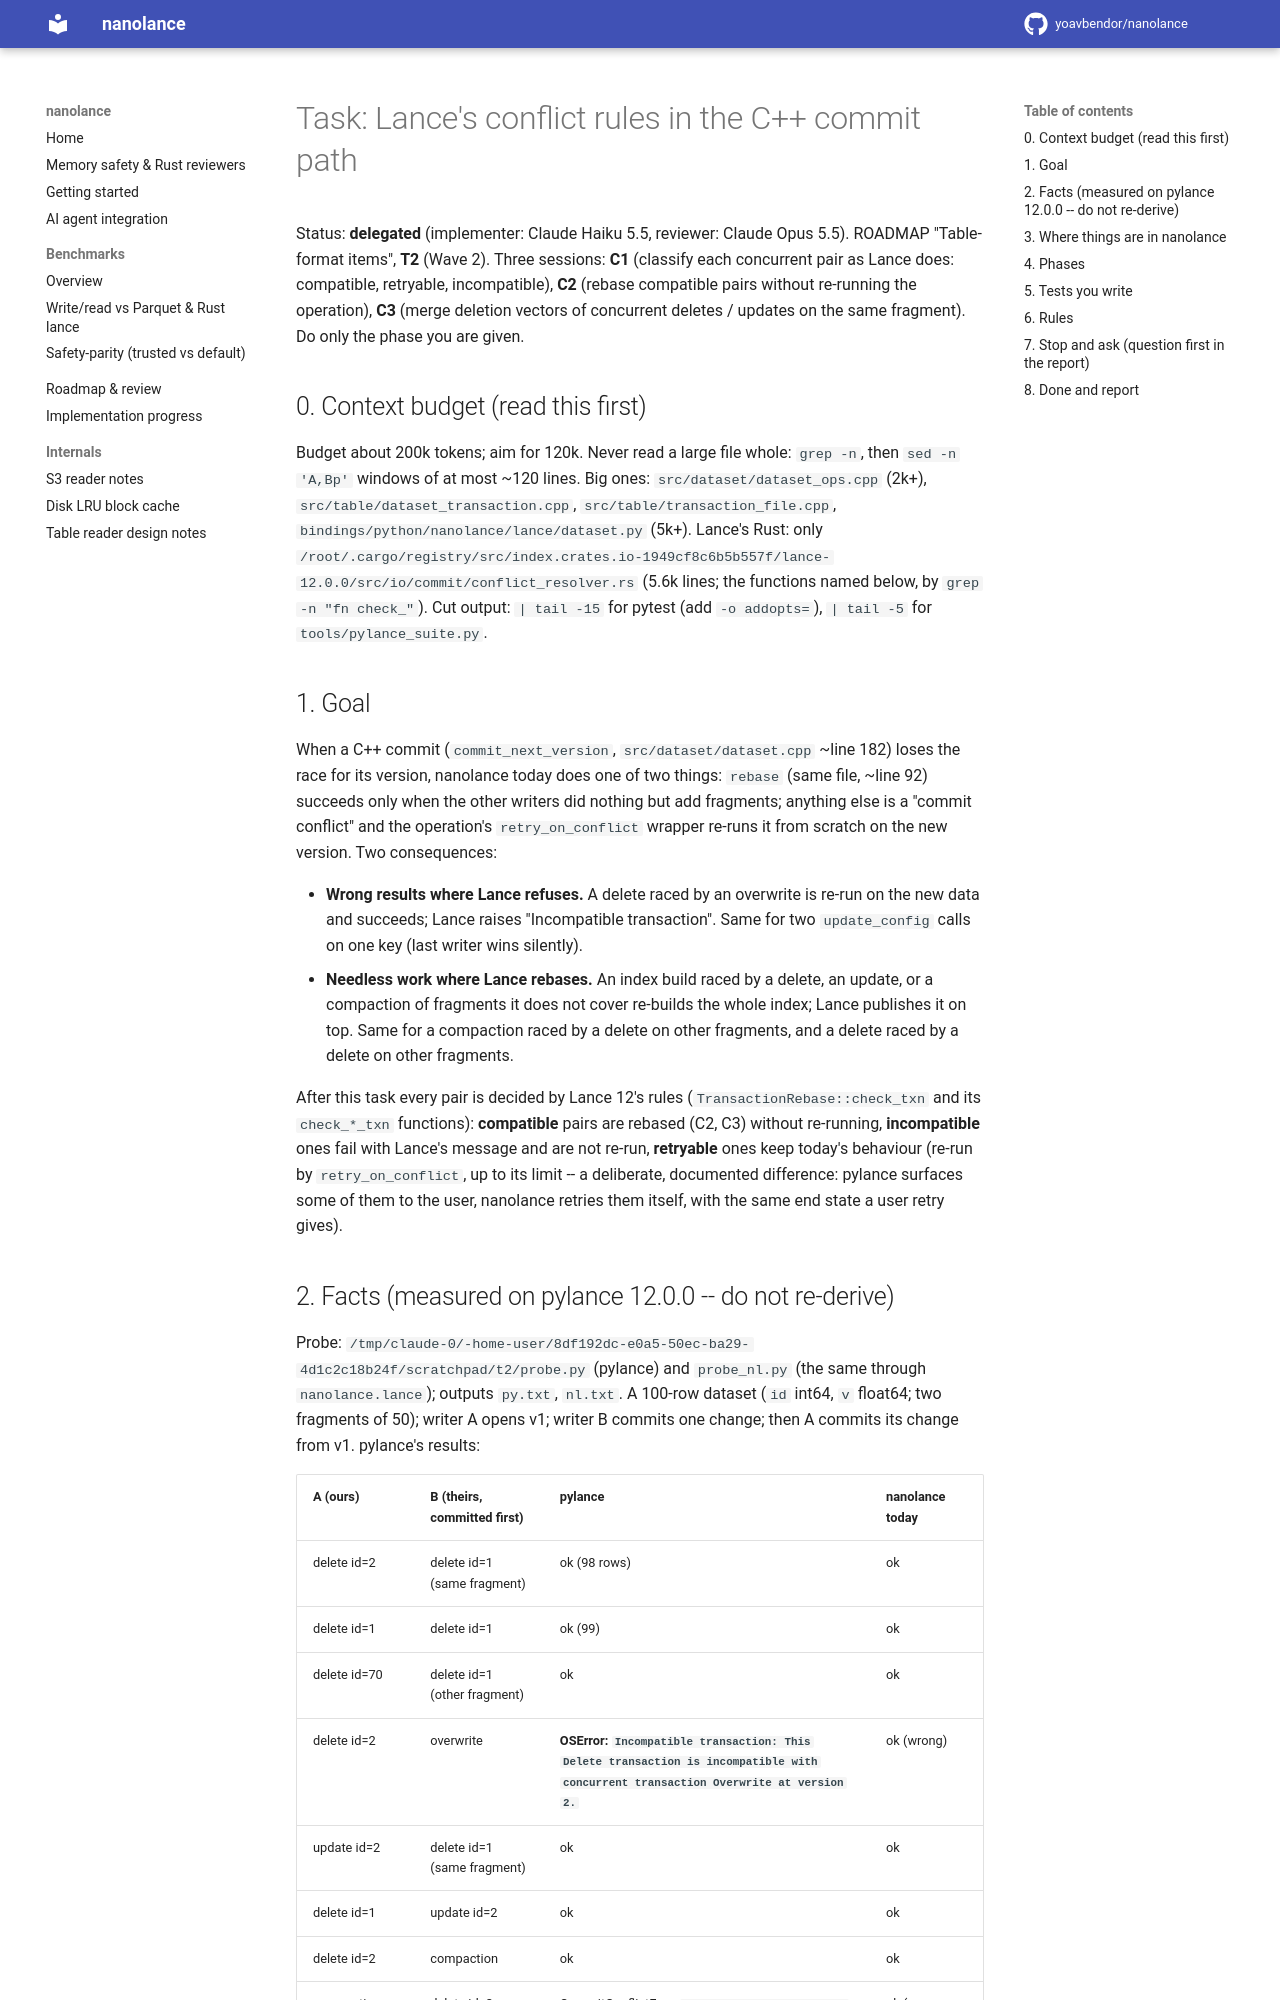

repository: yoavbendor/nanolance · page: tasks/CONFLICTS/index.html · generator: mkdocs

# Task: Lance's conflict rules in the C++ commit path

Status: **delegated** (implementer: Claude Haiku 5.5, reviewer: Claude Opus 5.5). ROADMAP "Table-format
items", **T2** (Wave 2). Three sessions: **C1** (classify each concurrent pair as Lance does: compatible,
retryable, incompatible), **C2** (rebase compatible pairs without re-running the operation), **C3**
(merge deletion vectors of concurrent deletes / updates on the same fragment). Do only the phase you are
given.

## 0. Context budget (read this first)

Budget about 200k tokens; aim for 120k. Never read a large file whole: `grep -n`, then `sed -n 'A,Bp'`
windows of at most ~120 lines. Big ones: `src/dataset/dataset_ops.cpp` (2k+), `src/table/dataset_transaction.cpp`,
`src/table/transaction_file.cpp`, `bindings/python/nanolance/lance/dataset.py` (5k+). Lance's Rust: only
`/root/.cargo/registry/src/index.crates.io-1949cf8c6b5b557f/lance-12.0.0/src/io/commit/conflict_resolver.rs`
(5.6k lines; the functions named below, by `grep -n "fn check_"`). Cut output: `| tail -15` for pytest
(add `-o addopts=`), `| tail -5` for `tools/pylance_suite.py`.

## 1. Goal

When a C++ commit (`commit_next_version`, `src/dataset/dataset.cpp` ~line 182) loses the race for its version,
nanolance today does one of two things: `rebase` (same file, ~line 92) succeeds only when the other
writers did nothing but add fragments; anything else is a "commit conflict" and the operation's
`retry_on_conflict` wrapper re-runs it from scratch on the new version. Two consequences:

- **Wrong results where Lance refuses.** A delete raced by an overwrite is re-run on the new data and
  succeeds; Lance raises "Incompatible transaction". Same for two `update_config` calls on one key (last
  writer wins silently).
- **Needless work where Lance rebases.** An index build raced by a delete, an update, or a compaction of
  fragments it does not cover re-builds the whole index; Lance publishes it on top. Same for a
  compaction raced by a delete on other fragments, and a delete raced by a delete on other fragments.

After this task every pair is decided by Lance 12's rules (`TransactionRebase::check_txn` and its
`check_*_txn` functions): **compatible** pairs are rebased (C2, C3) without re-running, **incompatible**
ones fail with Lance's message and are not re-run, **retryable** ones keep today's behaviour (re-run by
`retry_on_conflict`, up to its limit -- a deliberate, documented difference: pylance surfaces some of them
to the user, nanolance retries them itself, with the same end state a user retry gives).
